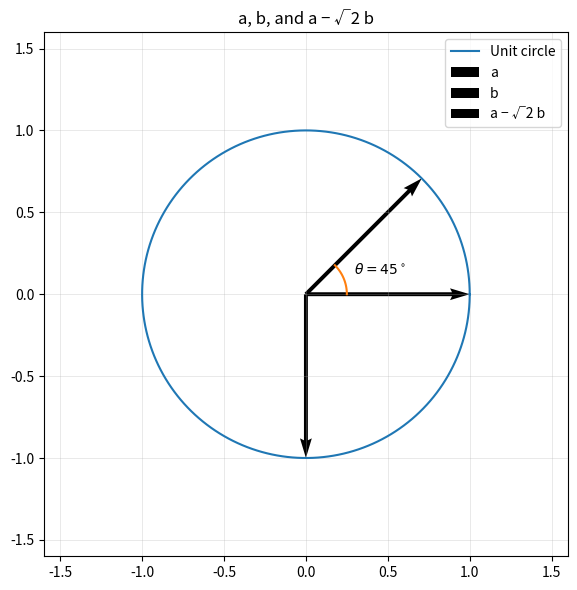

Python code for this plot:
import numpy as np
import matplotlib.pyplot as plt

# --- choose 2D unit vectors (you can edit these) ---
theta_true = np.deg2rad(45)           # 45°
a = np.array([1.0, 0.0])              # unit along +x
b = np.array([np.cos(theta_true), np.sin(theta_true)])  # unit at 45°

# --- compute angle θ (in degrees) ---
dot = float(np.dot(a, b))
na  = float(np.linalg.norm(a))
nb  = float(np.linalg.norm(b))
cos_theta = dot / (na * nb)
cos_theta = max(-1.0, min(1.0, cos_theta))  # clamp for safety
theta_deg = float(np.degrees(np.arccos(cos_theta)))

# --- check the condition ||a||=||b||=||a-√2 b||=1 ---
c = a - np.sqrt(2.0) * b
print(f"θ = {theta_deg:.2f}°,  ||a||={na:.2f}, ||b||={nb:.2f}, ||a-√2 b||={np.linalg.norm(c):.2f}")

# --- plot unit circle + vectors ---
t = np.linspace(0, 2*np.pi, 400)
plt.figure(figsize=(6,6))
plt.plot(np.cos(t), np.sin(t), label="Unit circle")
plt.quiver(0,0, a[0], a[1], angles='xy', scale_units='xy', scale=1, label="a")
plt.quiver(0,0, b[0], b[1], angles='xy', scale_units='xy', scale=1, label="b")
plt.quiver(0,0, c[0], c[1], angles='xy', scale_units='xy', scale=1, label="a − √2 b")

# angle arc (purely for illustration)
arc = np.linspace(0, np.deg2rad(theta_deg), 100)
plt.plot(0.25*np.cos(arc), 0.25*np.sin(arc))
plt.text(0.32*np.cos(np.deg2rad(theta_deg)/2),
         0.32*np.sin(np.deg2rad(theta_deg)/2),
         rf"$\theta={theta_deg:.0f}^\circ$")

plt.gca().set_aspect('equal', adjustable='box')
plt.grid(True, linewidth=0.4, alpha=0.5)
plt.xlim(-1.6, 1.6); plt.ylim(-1.6, 1.6)
plt.legend(); plt.title("a, b, and a − √2 b"); plt.tight_layout()
plt.show()
